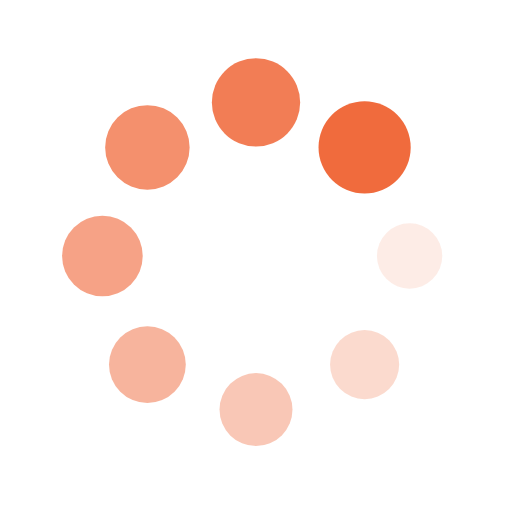
t = 0.00 s
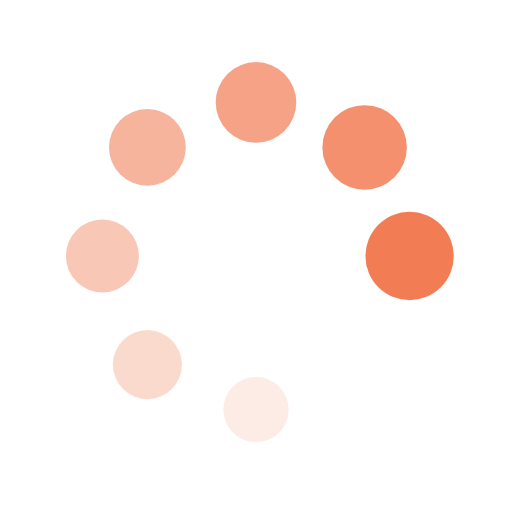
t = 0.26 s
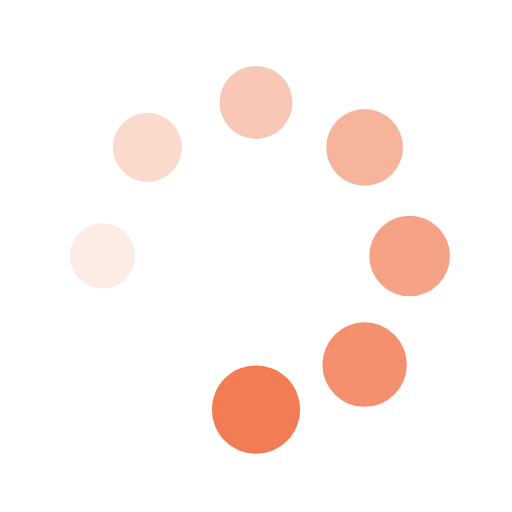
t = 0.53 s
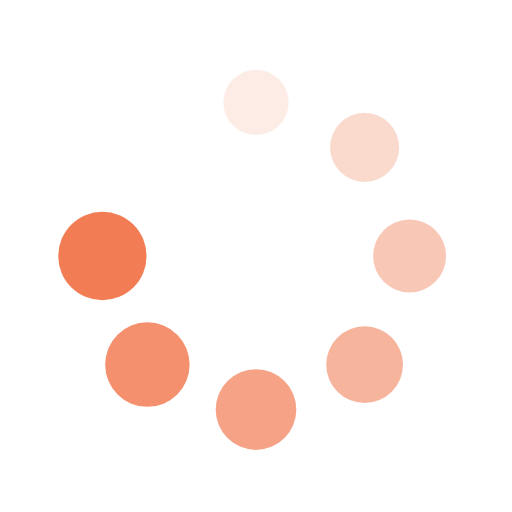
t = 0.79 s

The animated SVG that drew these frames (rendered in a browser with its animation timeline set to each time). Animation: 16 SMIL elements (animate=8,animateTransform=8); one cycle of 1.05 s, repeats indefinitely.

<?xml version="1.0" encoding="utf-8"?>
<svg xmlns="http://www.w3.org/2000/svg" xmlns:xlink="http://www.w3.org/1999/xlink" style="margin: auto; background: none; display: block; shape-rendering: auto;" width="200px" height="200px" viewBox="0 0 100 100" preserveAspectRatio="xMidYMid">
<g transform="translate(80,50)">
<g transform="rotate(0)">
<circle cx="0" cy="0" r="6" fill="#f06b3d" fill-opacity="1">
  <animateTransform attributeName="transform" type="scale" begin="-0.9210526315789473s" values="1.5 1.5;1 1" keyTimes="0;1" dur="1.0526315789473684s" repeatCount="indefinite"></animateTransform>
  <animate attributeName="fill-opacity" keyTimes="0;1" dur="1.0526315789473684s" repeatCount="indefinite" values="1;0" begin="-0.9210526315789473s"></animate>
</circle>
</g>
</g><g transform="translate(71.21320343559643,71.21320343559643)">
<g transform="rotate(45)">
<circle cx="0" cy="0" r="6" fill="#f06b3d" fill-opacity="0.875">
  <animateTransform attributeName="transform" type="scale" begin="-0.7894736842105262s" values="1.5 1.5;1 1" keyTimes="0;1" dur="1.0526315789473684s" repeatCount="indefinite"></animateTransform>
  <animate attributeName="fill-opacity" keyTimes="0;1" dur="1.0526315789473684s" repeatCount="indefinite" values="1;0" begin="-0.7894736842105262s"></animate>
</circle>
</g>
</g><g transform="translate(50,80)">
<g transform="rotate(90)">
<circle cx="0" cy="0" r="6" fill="#f06b3d" fill-opacity="0.75">
  <animateTransform attributeName="transform" type="scale" begin="-0.6578947368421052s" values="1.5 1.5;1 1" keyTimes="0;1" dur="1.0526315789473684s" repeatCount="indefinite"></animateTransform>
  <animate attributeName="fill-opacity" keyTimes="0;1" dur="1.0526315789473684s" repeatCount="indefinite" values="1;0" begin="-0.6578947368421052s"></animate>
</circle>
</g>
</g><g transform="translate(28.786796564403577,71.21320343559643)">
<g transform="rotate(135)">
<circle cx="0" cy="0" r="6" fill="#f06b3d" fill-opacity="0.625">
  <animateTransform attributeName="transform" type="scale" begin="-0.5263157894736842s" values="1.5 1.5;1 1" keyTimes="0;1" dur="1.0526315789473684s" repeatCount="indefinite"></animateTransform>
  <animate attributeName="fill-opacity" keyTimes="0;1" dur="1.0526315789473684s" repeatCount="indefinite" values="1;0" begin="-0.5263157894736842s"></animate>
</circle>
</g>
</g><g transform="translate(20,50.00000000000001)">
<g transform="rotate(180)">
<circle cx="0" cy="0" r="6" fill="#f06b3d" fill-opacity="0.5">
  <animateTransform attributeName="transform" type="scale" begin="-0.3947368421052631s" values="1.5 1.5;1 1" keyTimes="0;1" dur="1.0526315789473684s" repeatCount="indefinite"></animateTransform>
  <animate attributeName="fill-opacity" keyTimes="0;1" dur="1.0526315789473684s" repeatCount="indefinite" values="1;0" begin="-0.3947368421052631s"></animate>
</circle>
</g>
</g><g transform="translate(28.78679656440357,28.786796564403577)">
<g transform="rotate(225)">
<circle cx="0" cy="0" r="6" fill="#f06b3d" fill-opacity="0.375">
  <animateTransform attributeName="transform" type="scale" begin="-0.2631578947368421s" values="1.5 1.5;1 1" keyTimes="0;1" dur="1.0526315789473684s" repeatCount="indefinite"></animateTransform>
  <animate attributeName="fill-opacity" keyTimes="0;1" dur="1.0526315789473684s" repeatCount="indefinite" values="1;0" begin="-0.2631578947368421s"></animate>
</circle>
</g>
</g><g transform="translate(49.99999999999999,20)">
<g transform="rotate(270)">
<circle cx="0" cy="0" r="6" fill="#f06b3d" fill-opacity="0.25">
  <animateTransform attributeName="transform" type="scale" begin="-0.13157894736842105s" values="1.5 1.5;1 1" keyTimes="0;1" dur="1.0526315789473684s" repeatCount="indefinite"></animateTransform>
  <animate attributeName="fill-opacity" keyTimes="0;1" dur="1.0526315789473684s" repeatCount="indefinite" values="1;0" begin="-0.13157894736842105s"></animate>
</circle>
</g>
</g><g transform="translate(71.21320343559643,28.78679656440357)">
<g transform="rotate(315)">
<circle cx="0" cy="0" r="6" fill="#f06b3d" fill-opacity="0.125">
  <animateTransform attributeName="transform" type="scale" begin="0s" values="1.5 1.5;1 1" keyTimes="0;1" dur="1.0526315789473684s" repeatCount="indefinite"></animateTransform>
  <animate attributeName="fill-opacity" keyTimes="0;1" dur="1.0526315789473684s" repeatCount="indefinite" values="1;0" begin="0s"></animate>
</circle>
</g>
</g>
<!-- [ldio] generated by https://loading.io/ --></svg>
